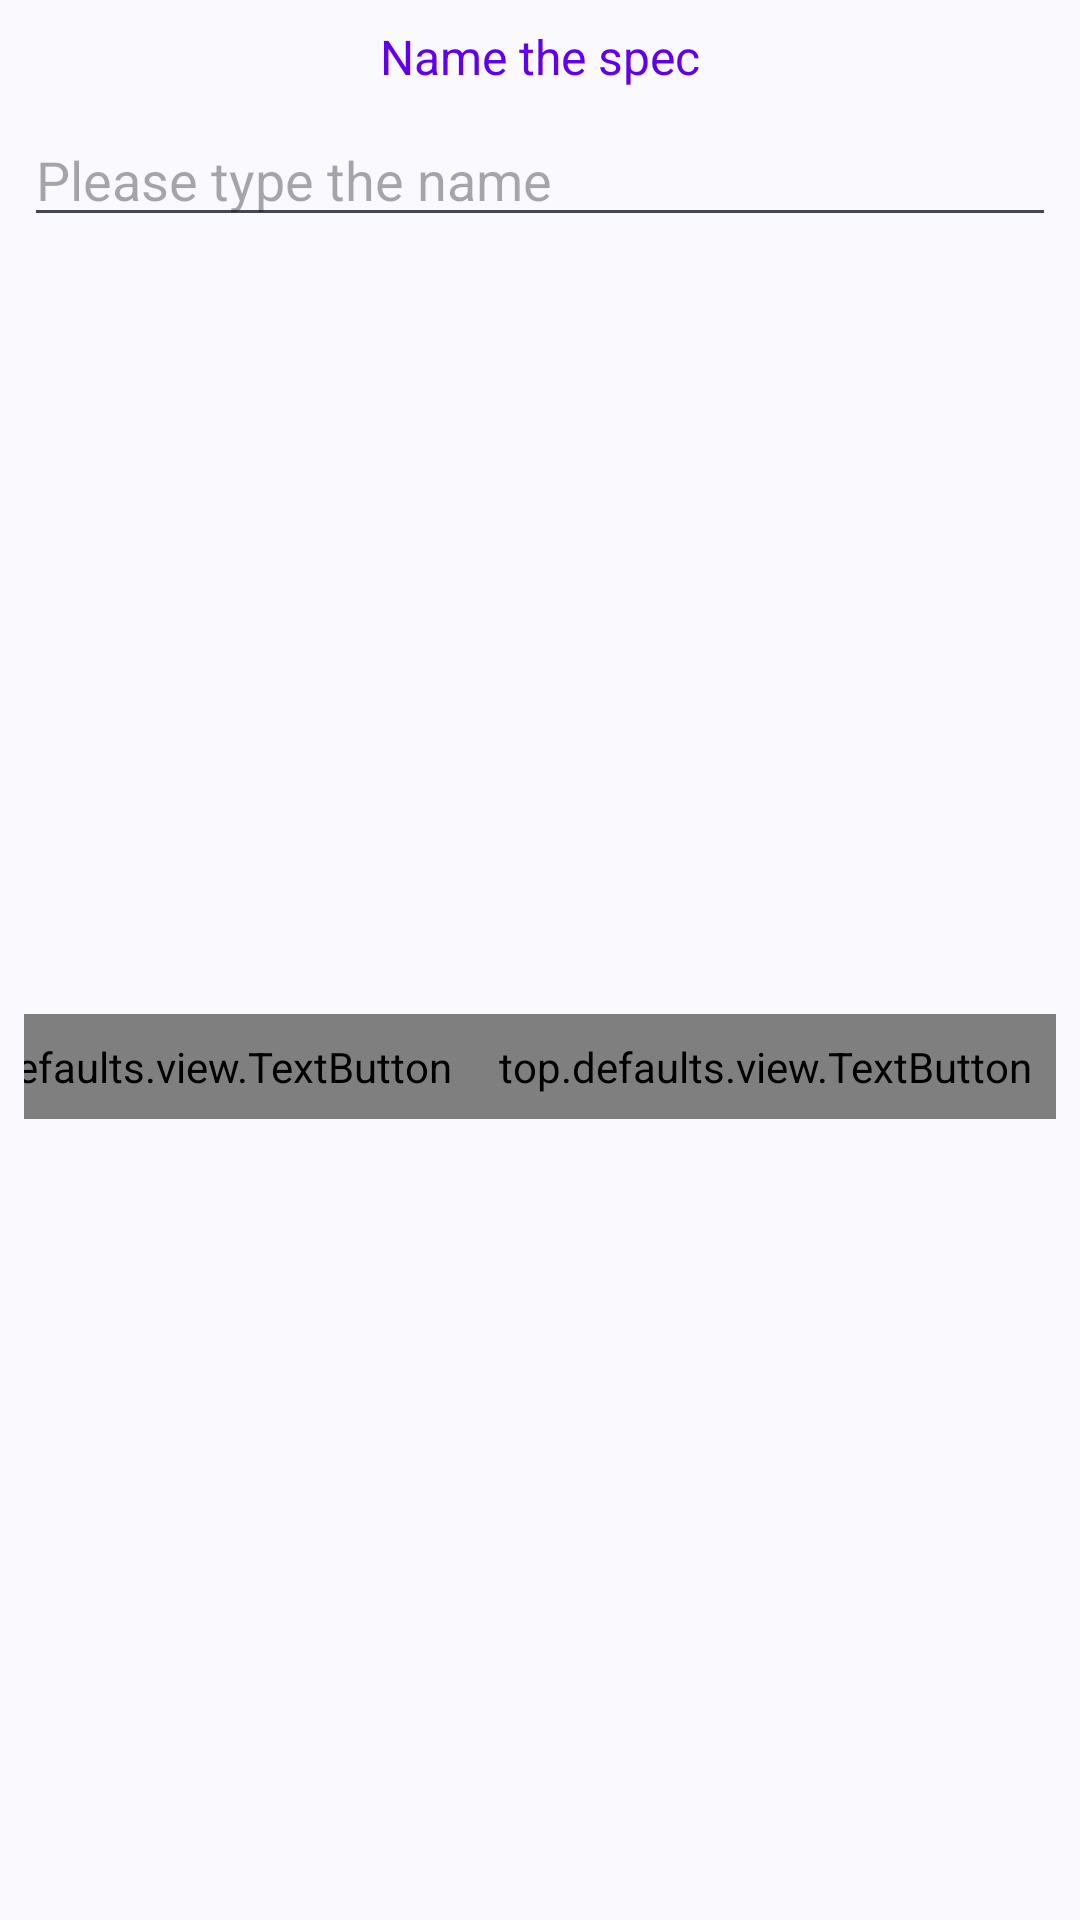

Produce the Android XML layout that renders to this screen, including the resource entries it uses.
<!-- AndroidManifest.xml: application theme AppTheme -->
<!-- res/layout/dialog_set_name.xml -->
<?xml version="1.0" encoding="utf-8"?>
<androidx.constraintlayout.widget.ConstraintLayout
    xmlns:android="http://schemas.android.com/apk/res/android"
    xmlns:app="http://schemas.android.com/apk/res-auto"
    android:layout_width="match_parent"
    android:layout_height="wrap_content"
    android:padding="8dp">

    <TextView
        android:id="@+id/setNameDialogTitle"
        android:layout_width="0dp"
        android:layout_height="wrap_content"
        android:gravity="center_horizontal"
        android:textSize="16sp"
        android:textColor="@color/colorPrimary"
        android:text="@string/name_the_spec"
        app:layout_constraintTop_toTopOf="parent"
        app:layout_constraintLeft_toLeftOf="parent"
        app:layout_constraintRight_toRightOf="parent"/>

    <EditText
        android:id="@+id/name"
        android:layout_width="0dp"
        android:layout_height="wrap_content"
        android:layout_marginTop="8dp"
        android:inputType="text"
        android:hint="@string/please_type_the_name"
        app:layout_constraintTop_toBottomOf="@+id/setNameDialogTitle"
        app:layout_constraintLeft_toLeftOf="parent"
        app:layout_constraintRight_toRightOf="parent"/>

    <top.defaults.view.TextButton
        android:id="@+id/ok"
        android:layout_width="wrap_content"
        android:layout_height="wrap_content"
        android:padding="8dp"
        android:text="@string/ok"
        app:layout_constraintTop_toBottomOf="@+id/name"
        app:layout_constraintBottom_toBottomOf="parent"
        app:layout_constraintRight_toRightOf="parent"/>

    <top.defaults.view.TextButton
        android:id="@+id/cancel"
        android:layout_width="wrap_content"
        android:layout_height="wrap_content"
        android:padding="8dp"
        android:text="@string/cancel"
        app:layout_constraintBottom_toBottomOf="@+id/ok"
        app:layout_constraintTop_toTopOf="@+id/ok"
        app:layout_constraintRight_toLeftOf="@+id/ok"/>

</androidx.constraintlayout.widget.ConstraintLayout>
<!-- resources referenced by this layout -->
<resources>
  <string name="cancel">Cancel</string>
  <string name="name_the_spec">Name the spec</string>
  <string name="ok">OK</string>
  <string name="please_type_the_name">Please type the name</string>
  <style name="AppTheme" parent="Theme.Material3.DynamicColors.DayNight">
          
      </style>
  <!-- not gathered from this repository: default colours our renderer supplied (Android Studio template values) -->
  <color name="colorPrimary">#FF6200EE</color>
</resources>
